Photos from the image-classification dataset "processed" in the GitHub repository 1Erge/treeleaf-classifier. Its 32 classes are: anhui barberry, beales barberry, big fruited holly, camphor tree, canadian poplar, castor aralia, chinese cinnamon, chinese horse chestnut, chinese redbud, chinese toon, chinese tulip tree, crape myrtle, deodar, ford woodlotus, ginkgo, glossy privet, goldenrain tree, japan arrowwood, japanese cheesewood, japanese flowering cherry, japanese maple, nanmu, oleander, peach, pubescent bamboo, southern magnolia, sweet osmanthus, tangerine, trident maple, true indigo, wintersweet, yew plum pine.

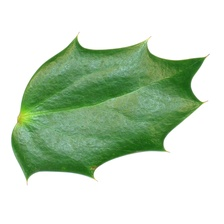
Label: beales barberry

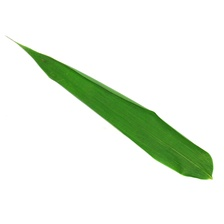
Label: pubescent bamboo

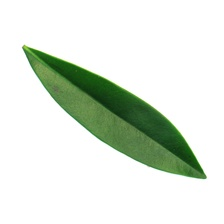
Label: ford woodlotus

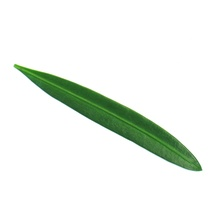
Label: yew plum pine

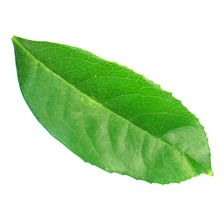
Label: sweet osmanthus

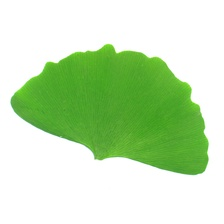
Label: ginkgo
